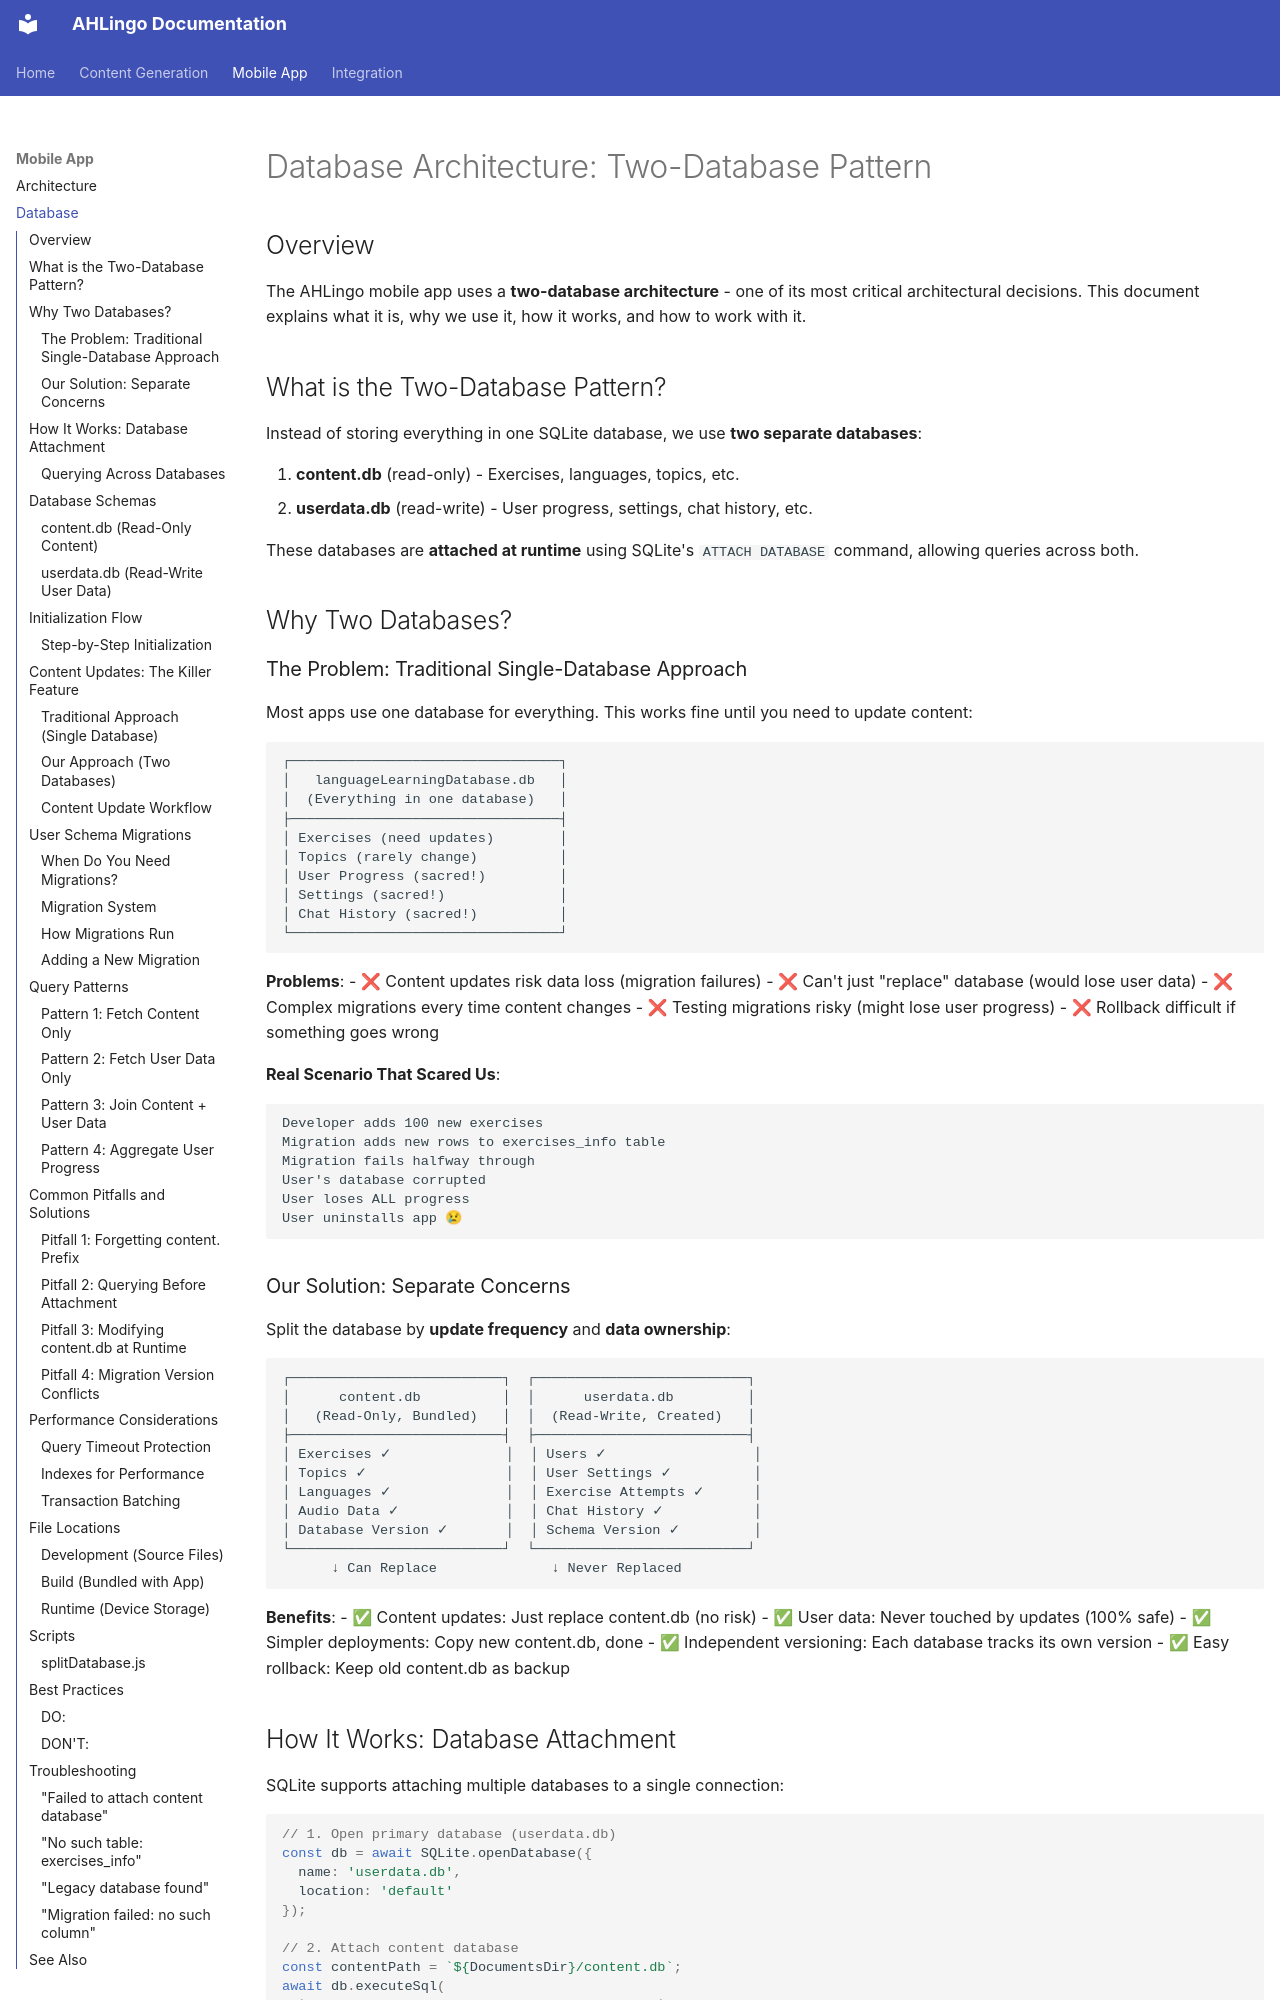

repository: AoifeHughes/ahlingo · page: mobile/database/index.html · generator: mkdocs

# Database Architecture: Two-Database Pattern

## Overview

The AHLingo mobile app uses a **two-database architecture** - one of its most critical architectural decisions. This document explains what it is, why we use it, how it works, and how to work with it.

## What is the Two-Database Pattern?

Instead of storing everything in one SQLite database, we use **two separate databases**:

1. **content.db** (read-only) - Exercises, languages, topics, etc.
2. **userdata.db** (read-write) - User progress, settings, chat history, etc.

These databases are **attached at runtime** using SQLite's `ATTACH DATABASE` command, allowing queries across both.

## Why Two Databases?

### The Problem: Traditional Single-Database Approach

Most apps use one database for everything. This works fine until you need to update content:

```
┌─────────────────────────────────┐
│   languageLearningDatabase.db   │
│  (Everything in one database)   │
├─────────────────────────────────┤
│ Exercises (need updates)        │
│ Topics (rarely change)          │
│ User Progress (sacred!)         │
│ Settings (sacred!)              │
│ Chat History (sacred!)          │
└─────────────────────────────────┘
```

**Problems**:
- ❌ Content updates risk data loss (migration failures)
- ❌ Can't just "replace" database (would lose user data)
- ❌ Complex migrations every time content changes
- ❌ Testing migrations risky (might lose user progress)
- ❌ Rollback difficult if something goes wrong

**Real Scenario That Scared Us**:
```
Developer adds 100 new exercises
Migration adds new rows to exercises_info table
Migration fails halfway through
User's database corrupted
User loses ALL progress
User uninstalls app 😢
```
